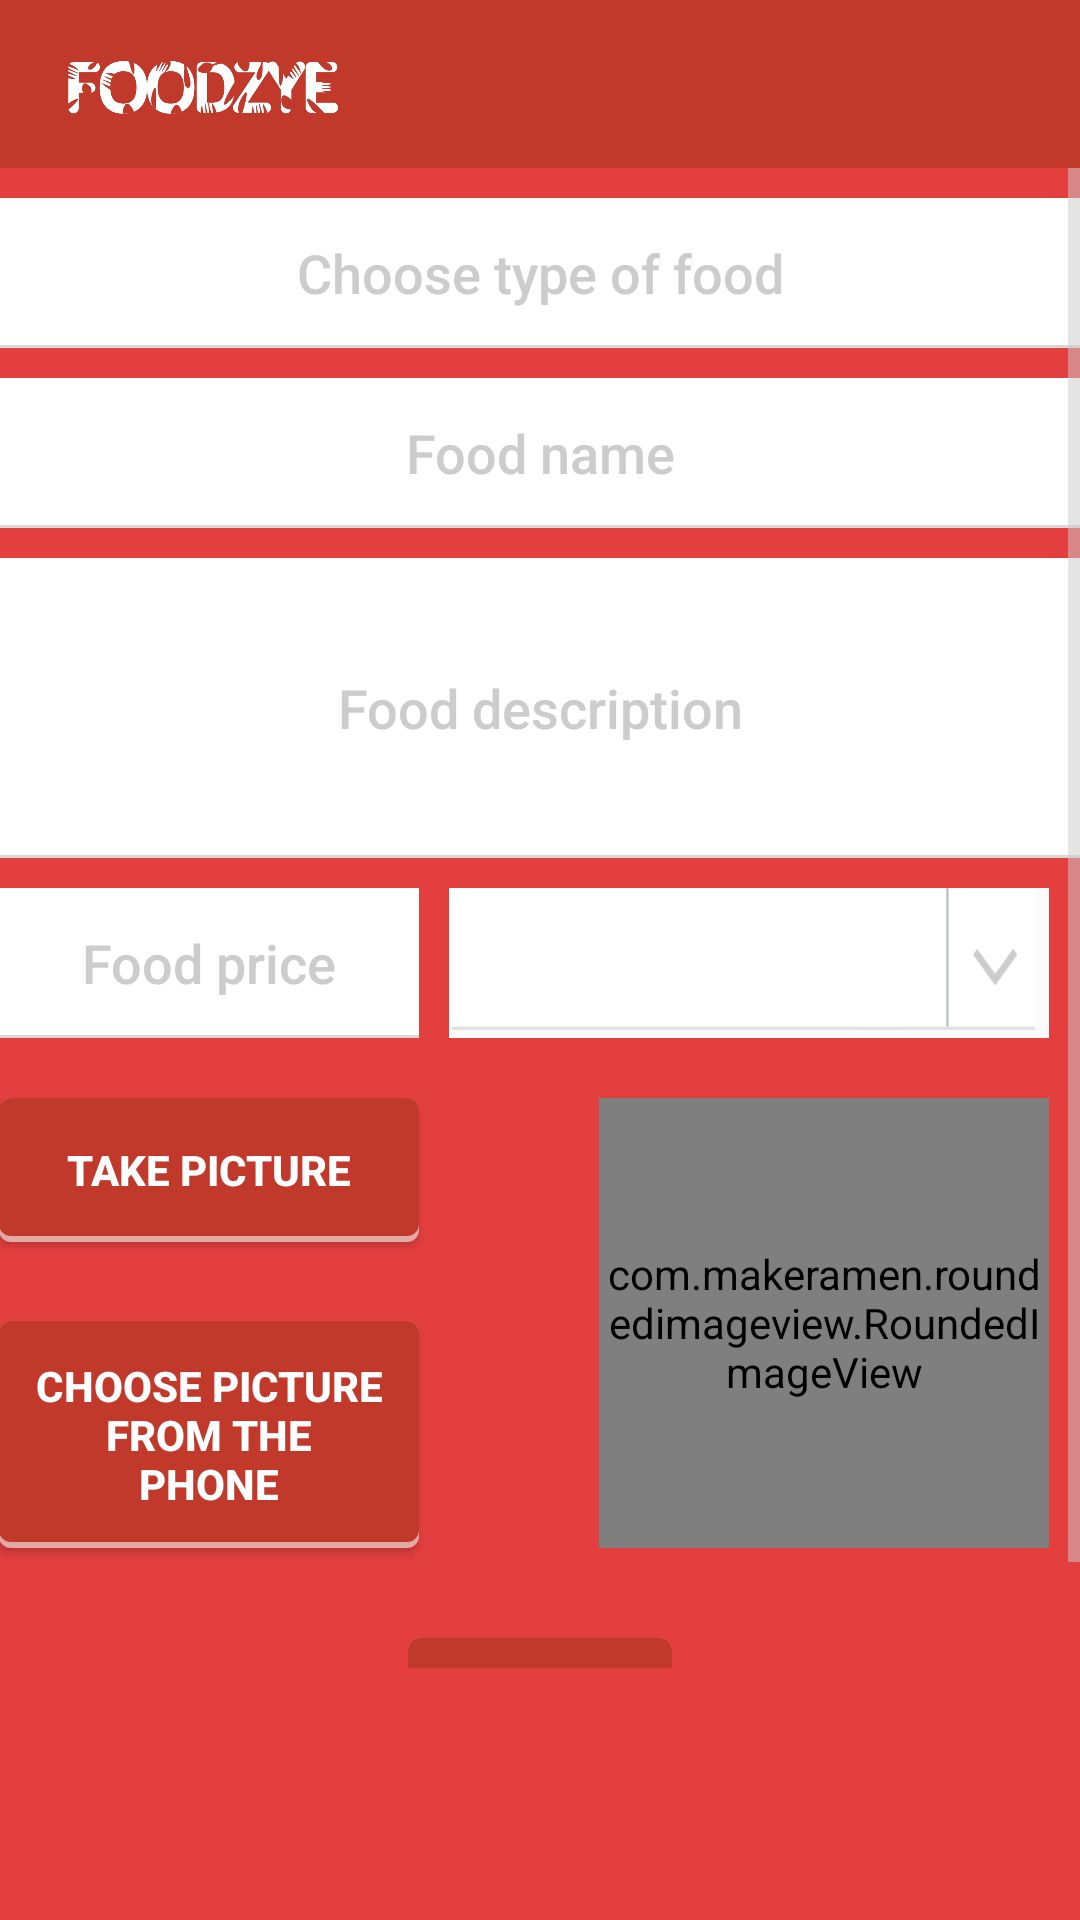

Produce the Android XML layout that renders to this screen, including the resource entries it uses.
<!-- AndroidManifest.xml: activity theme AppTheme.Dark -->
<!-- res/layout/activity_add_food.xml -->
<?xml version="1.0" encoding="utf-8"?>
<android.support.v4.widget.DrawerLayout
    xmlns:android="http://schemas.android.com/apk/res/android"
    xmlns:app="http://schemas.android.com/apk/res-auto"
    android:layout_height="match_parent"
    android:layout_width="match_parent"
    android:id="@+id/drawerLayout">

<LinearLayout xmlns:android="http://schemas.android.com/apk/res/android"
    xmlns:app="http://schemas.android.com/apk/res-auto"
    android:layout_width="match_parent"
    android:layout_height="match_parent"
    android:fitsSystemWindows="true"
    android:orientation="vertical">

    <android.support.v7.widget.Toolbar
        xmlns:android="http://schemas.android.com/apk/res/android"
        android:layout_width="match_parent"
        android:layout_height="wrap_content"
        android:background="@color/red"
        android:id="@+id/toolbar"
        android:theme="@style/ThemeOverlay.AppCompat.Dark.ActionBar" >

        <ImageView
            android:src="@drawable/logo_mini"
            android:layout_width="100dp"
            android:layout_height="50dp" />

    </android.support.v7.widget.Toolbar>




        <ScrollView
            android:layout_width="fill_parent"
            android:layout_height="500dp" >

            <RelativeLayout xmlns:android="http://schemas.android.com/apk/res/android"
                xmlns:tools="http://schemas.android.com/tools"
                android:layout_width="match_parent"
                android:layout_height="wrap_content"
                android:paddingBottom="@dimen/activity_vertical_margin"
                android:paddingLeft="@dimen/activity_horizontal_margin"
                android:paddingRight="@dimen/activity_horizontal_margin"
                android:paddingTop="@dimen/activity_vertical_margin"
                android:descendantFocusability="beforeDescendants"
                android:focusableInTouchMode="true"
                tools:context="com.example.tomipc.foodzye.addFoodActivity">

                <AutoCompleteTextView
                    android:layout_width="match_parent"
                    android:layout_height="50dp"
                    android:hint="Choose type of food"
                    android:gravity="center"
                    android:id="@+id/acText"
                    android:layout_alignParentTop="true"
                    android:layout_alignParentLeft="true"
                    android:layout_alignParentStart="true"
                    android:completionThreshold="1"
                    android:fontFamily="sans-serif-medium"
                    android:textColor="#000000"
                    android:inputType="textPhonetic"
                    android:background="@drawable/input"
                    android:layout_marginTop="10dp" />

                <EditText
                    android:layout_width="wrap_content"
                    android:layout_height="50dp"
                    android:id="@+id/AddFoodNameEditText"
                    android:hint="Food name"
                    android:textColor="#000000"
                    android:fontFamily="sans-serif-medium"
                    android:visibility="visible"
                    android:gravity="center"
                    android:background="@drawable/input"
                    android:layout_below="@id/acText"
                    android:layout_alignParentRight="true"
                    android:layout_alignParentEnd="true"
                    android:layout_alignParentLeft="true"
                    android:layout_alignParentStart="true"
                    android:layout_marginTop="10dp" />


                <EditText
                    android:layout_width="wrap_content"
                    android:layout_height="100dp"
                    android:id="@+id/FoodDescription"
                    android:hint="Food description"
                    android:textColor="#000000"
                    android:fontFamily="sans-serif-medium"
                    android:visibility="visible"
                    android:gravity="center"
                    android:background="@drawable/input"
                    android:layout_below="@id/AddFoodNameEditText"
                    android:layout_alignParentRight="true"
                    android:layout_alignParentEnd="true"
                    android:layout_alignParentLeft="true"
                    android:layout_alignParentStart="true"
                    android:layout_marginTop="10dp" />

                <EditText
                    android:layout_width="wrap_content"
                    android:layout_height="50dp"
                    android:id="@+id/FoodPrice"
                    android:layout_below="@id/FoodDescription"
                    android:hint="Food price"
                    android:gravity="center"
                    android:textColor="#000000"
                    android:fontFamily="sans-serif-medium"
                    android:visibility="visible"
                    android:layout_alignParentLeft="true"
                    android:layout_alignParentStart="true"
                    android:background="@drawable/input"
                    android:layout_alignRight="@+id/take_picture"
                    android:layout_alignEnd="@+id/take_picture"
                    android:layout_marginTop="10dp" />

                <com.makeramen.roundedimageview.RoundedImageView
                    xmlns:app="http://schemas.android.com/apk/res-auto"
                    app:riv_corner_radius="15dip"
                    android:id="@+id/imgPreview"
                    android:layout_width="150dp"
                    android:layout_height="150dp"
                    android:scaleType="fitXY"
                    android:src="@drawable/user_def"
                    android:layout_below="@+id/FoodPrice"
                    android:layout_alignRight="@+id/spinnerCurrency"
                    android:layout_alignEnd="@+id/spinnerCurrency"
                    android:layout_marginTop="20dp"
                    />

                <Button
                    android:text="TAKE PICTURE"
                    android:layout_width="140dp"
                    android:layout_height="wrap_content"
                    android:id="@+id/take_picture"
                    android:background="@drawable/button"
                    android:padding="12dp"
                    android:textColor="#ffffff"
                    android:textStyle="bold"
                    android:layout_alignTop="@+id/imgPreview"
                    android:layout_alignParentLeft="true"
                    android:layout_alignParentStart="true" />

                <Button
                    android:text="CHOOSE PICTURE FROM THE PHONE"
                    android:layout_width="140dp"
                    android:layout_height="wrap_content"
                    android:id="@+id/choose_picture"
                    android:background="@drawable/button"
                    android:padding="12dp"
                    android:textColor="#ffffff"
                    android:textStyle="bold"
                    android:layout_above="@+id/AddFoodButton"
                    android:layout_alignParentLeft="true"
                    android:layout_alignParentStart="true" />

                <Button
                    android:text="ADD FOOD"
                    android:layout_width="wrap_content"
                    android:layout_height="wrap_content"
                    android:id="@+id/AddFoodButton"
                    android:layout_alignParentBottom="true"
                    android:layout_centerHorizontal="true"
                    android:gravity="center"
                    android:layout_below="@id/imgPreview"
                    android:background="@drawable/button"
                    android:textColor="#ffffff"
                    android:padding="10dp"
                    android:layout_marginTop="30dp" />

                <Spinner
                    android:layout_width="200dp"
                    android:layout_height="50dp"
                    android:id="@+id/spinnerCurrency"
                    android:background="@drawable/kat"
                    android:layout_below="@+id/FoodDescription"
                    android:layout_toRightOf="@+id/FoodPrice"
                    android:layout_toEndOf="@+id/FoodPrice"
                    android:layout_marginTop="10dp"
                    android:layout_marginLeft="10dp"/>


            </RelativeLayout>
        </ScrollView>

</LinearLayout>


    <LinearLayout
        android:id="@+id/drawerLinearLayout"
        xmlns:android="http://schemas.android.com/apk/res/android"
        android:orientation="vertical"
        android:layout_width="match_parent"
        android:layout_height="match_parent"
        android:background="#e74c3c"
        android:layout_gravity="start">

        <com.makeramen.roundedimageview.RoundedImageView
            xmlns:app="http://schemas.android.com/apk/res-auto"
            app:riv_corner_radius="500dip"
            android:scaleType="fitXY"
            android:layout_width="100dp"
            android:layout_height="100dp"
            android:id="@+id/navigationProfileImage"
            android:layout_gravity="center_horizontal"
            android:src="@drawable/food_def"
            android:layout_marginTop="35dp"
            android:layout_marginBottom="10dp"/>

        <TextView
            android:layout_width="match_parent"
            android:layout_height="wrap_content"
            android:text="Your name"
            android:textSize="25dp"
            android:paddingBottom="10dp"
            android:paddingTop="3dp"
            android:gravity="center"
            android:id="@+id/navigationTextTitle"
            android:textColor="#ffffff"
            android:layout_gravity="center_horizontal"
            />

        <ListView
            android:id="@+id/left_drawer"
            android:layout_width="match_parent"
            android:layout_height="match_parent"
            android:layout_gravity="start"
            android:background="#ecf0f1"
            android:choiceMode="singleChoice"
            android:divider="@android:color/transparent"
            android:dividerHeight="0dp" />
    </LinearLayout>

</android.support.v4.widget.DrawerLayout>
<!-- resources referenced by this layout -->
<resources>
  <color name="red">#c0392b</color>
  <!-- drawable button (drawable) -->
  <?xml version="1.0" encoding="utf-8"?>
  <layer-list xmlns:android="http://schemas.android.com/apk/res/android">
  
      <item>
          <shape android:shape="rectangle">
              <solid android:color="#e2aaa5" />
  
              <corners android:radius="4dp" />
          </shape>
      </item>
  
      <item
          android:bottom="2dp"
          android:left="0dp"
          android:right="0dp"
          android:top="0dp">
          <shape android:shape="rectangle">
              <solid android:color="#c0392b" />
  
              <corners android:radius="4dp" />
          </shape>
      </item>
  
  </layer-list>
  <!-- drawable food_def: png bitmap (drawable, 894 bytes) -->
  <!-- drawable input (drawable) -->
  <?xml version="1.0" encoding="utf-8"?>
  <layer-list xmlns:android="http://schemas.android.com/apk/res/android">
  
      
      <item>
          <shape  android:shape="rectangle">
  
              <solid android:color="#d8d8d8" />
  
          </shape>
      </item>
  
      
      <item android:bottom="3px">
  
          <shape  android:shape="rectangle">
  
              <solid android:color="#FFFFFF" />
  
  
          </shape>
  
      </item>
  </layer-list>
  <!-- drawable kat: png bitmap (drawable, 15620 bytes) -->
  <!-- drawable logo_mini: png bitmap (drawable, 107027 bytes) -->
  <!-- drawable user_def: png bitmap (drawable, 5871 bytes) -->
  <style name="AppTheme.Dark" parent="Theme.AppCompat.NoActionBar">
          <item name="colorPrimary">@color/primary</item>
          <item name="colorPrimaryDark">@color/black</item>
          <item name="colorAccent">@color/accent</item>
  
          <item name="android:windowBackground">@color/white</item>
  
          <item name="colorControlNormal">@color/iron</item>
          <item name="colorControlActivated">@color/black</item>
          <item name="colorControlHighlight">@color/black</item>
          <item name="android:textColorHint">@color/iron</item>
  
          <item name="colorButtonNormal">@color/primary_darker</item>
          <item name="android:colorButtonNormal">@color/primary_darker</item>
      </style>
  <color name="primary">#E43F3F</color>
  <color name="black">#000000</color>
  <color name="accent">#000000</color>
  <color name="white">#FFFFFF</color>
  <color name="iron">#CCCCCC</color>
  <color name="primary_darker">#CC1D1D</color>
</resources>
